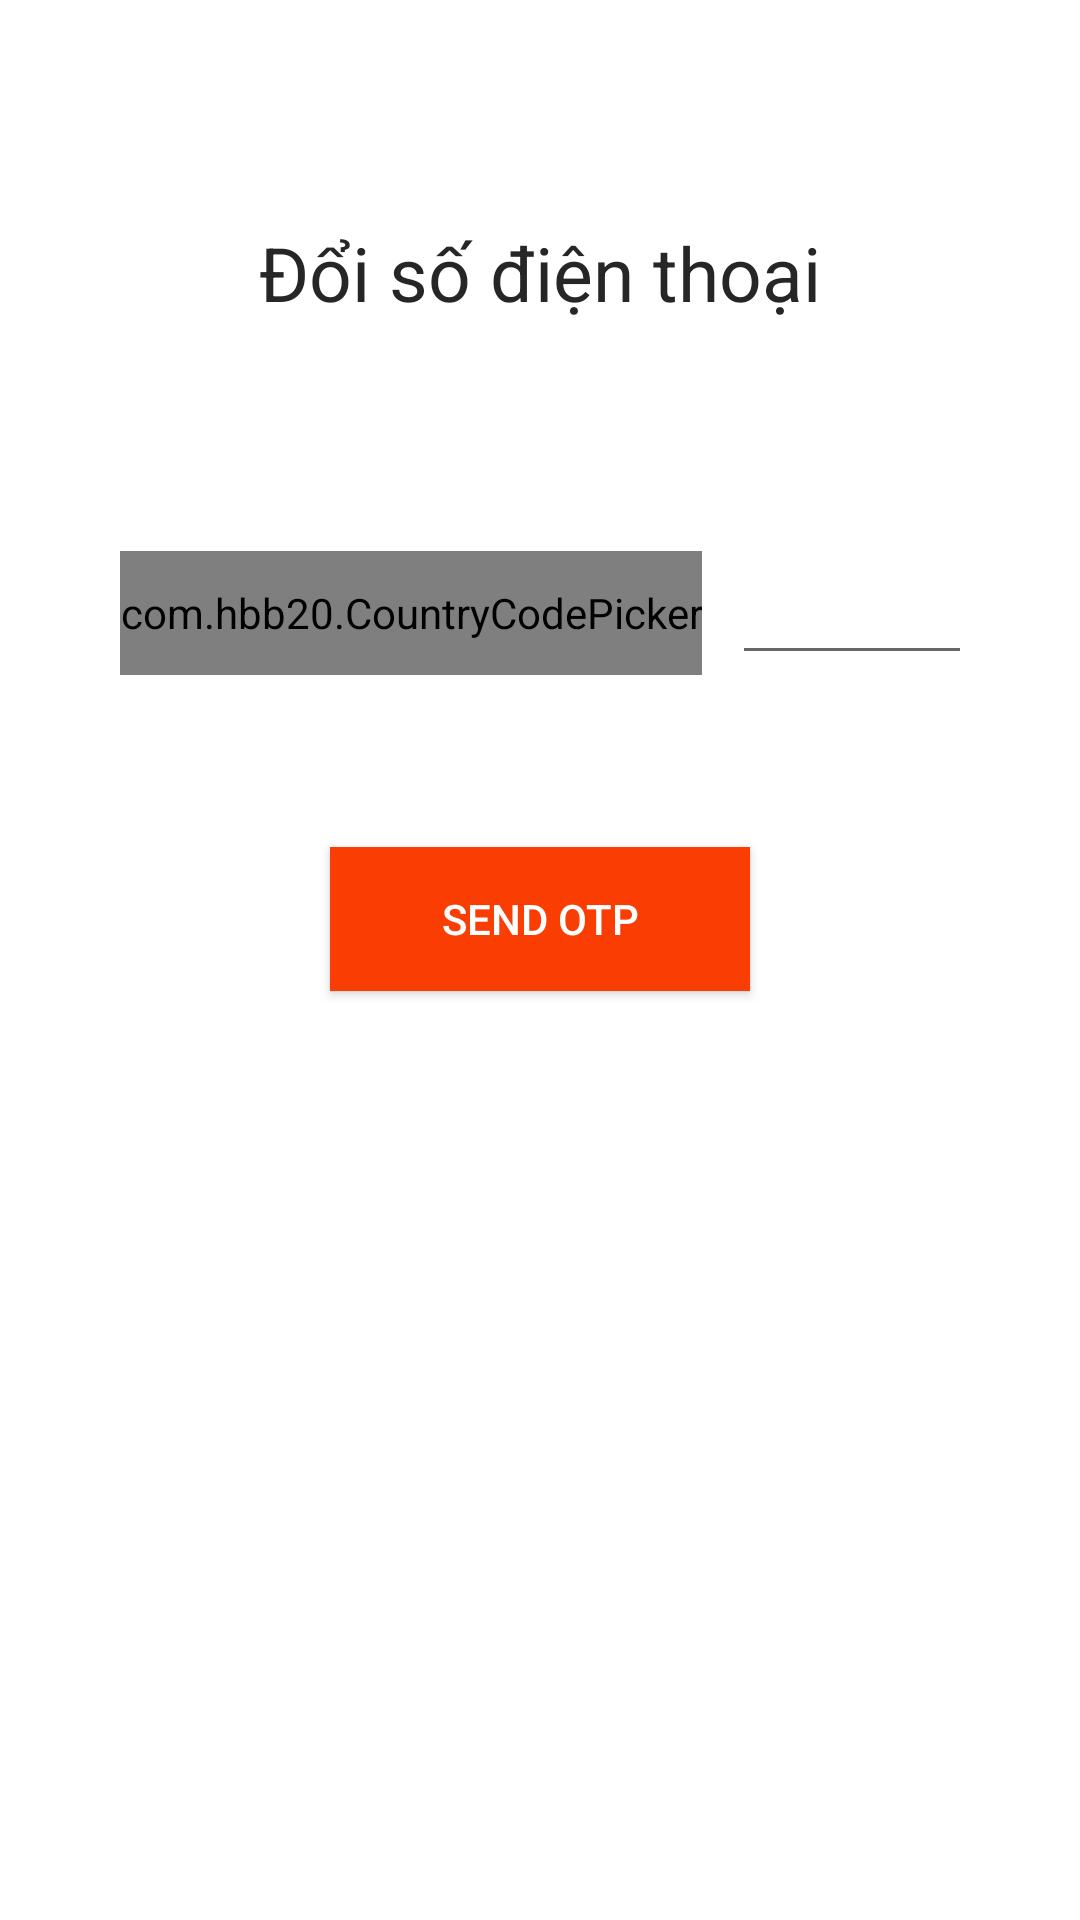

The Android layout XML behind this screen, and the referenced resources:
<!-- AndroidManifest.xml: application theme AppTheme -->
<!-- res/layout/activity_customer_phonenumber.xml -->
<?xml version="1.0" encoding="utf-8"?>
<androidx.constraintlayout.widget.ConstraintLayout xmlns:android="http://schemas.android.com/apk/res/android"
    xmlns:app="http://schemas.android.com/apk/res-auto"
    xmlns:tools="http://schemas.android.com/tools"
    android:layout_width="match_parent"
    android:layout_height="match_parent"
    tools:context="com.example.dapm_food.Customerr.CustomerActivity.CustomerPhonenumber">


    <TextView
        android:id="@+id/textView5"
        android:layout_width="match_parent"
        android:layout_height="wrap_content"
        android:text="Đổi số điện thoại"
        android:textAlignment="center"
        android:textColor="@color/Blacklogo"
        android:textSize="25dp"
        app:layout_constraintBottom_toBottomOf="parent"
        app:layout_constraintEnd_toEndOf="parent"
        app:layout_constraintHorizontal_bias="0.0"
        app:layout_constraintStart_toStartOf="parent"
        app:layout_constraintTop_toTopOf="parent"
        app:layout_constraintVertical_bias="0.122" />

    <LinearLayout
        android:id="@+id/linearLayout2"
        android:layout_width="match_parent"
        android:layout_height="wrap_content"
        android:orientation="horizontal"
        android:layout_marginLeft="40dp"
        android:layout_marginRight="40dp"
        app:layout_constraintBottom_toBottomOf="parent"
        app:layout_constraintEnd_toEndOf="parent"
        app:layout_constraintHorizontal_bias="1.0"
        app:layout_constraintStart_toStartOf="parent"
        app:layout_constraintTop_toTopOf="parent"
        app:layout_constraintVertical_bias="0.307">

        <com.hbb20.CountryCodePicker
            android:id="@+id/Countrycode"
            android:layout_width="wrap_content"
            android:layout_height="match_parent" />

        <EditText
            android:id="@+id/phonenumber"
            android:layout_width="150dp"
            android:layout_height="wrap_content"
            android:layout_marginLeft="10dp"
            android:inputType="number" />
    </LinearLayout>


    <Button
        android:id="@+id/sendotp"
        android:layout_width="match_parent"
        android:layout_height="wrap_content"
        android:text="send otp"
        android:textColor="@color/white"
        android:layout_marginLeft="110dp"
        android:background="#FA3E03"
        android:layout_marginRight="110dp"
        app:layout_constraintBottom_toBottomOf="parent"
        app:layout_constraintEnd_toEndOf="parent"
        app:layout_constraintHorizontal_bias="1.0"
        app:layout_constraintStart_toStartOf="parent"
        app:layout_constraintTop_toBottomOf="@+id/linearLayout2"
        app:layout_constraintVertical_bias="0.156" />


</androidx.constraintlayout.widget.ConstraintLayout>
<!-- resources referenced by this layout -->
<resources>
  <color name="Blacklogo">#262626</color>
  <color name="white">#FFFFFFFF</color>
  <style name="AppTheme" parent="Theme.MaterialComponents.Light">
          
  
          <item name="colorPrimary">@color/yourSelectedColor</item>
          <item name="colorPrimaryDark">@color/Black</item>
          <item name="colorAccent">@color/darkgray</item>
  
      </style>
  <color name="yourSelectedColor">#ff0000</color>
  <color name="Black">#000000</color>
  <color name="darkgray">#B2000000</color>
</resources>
